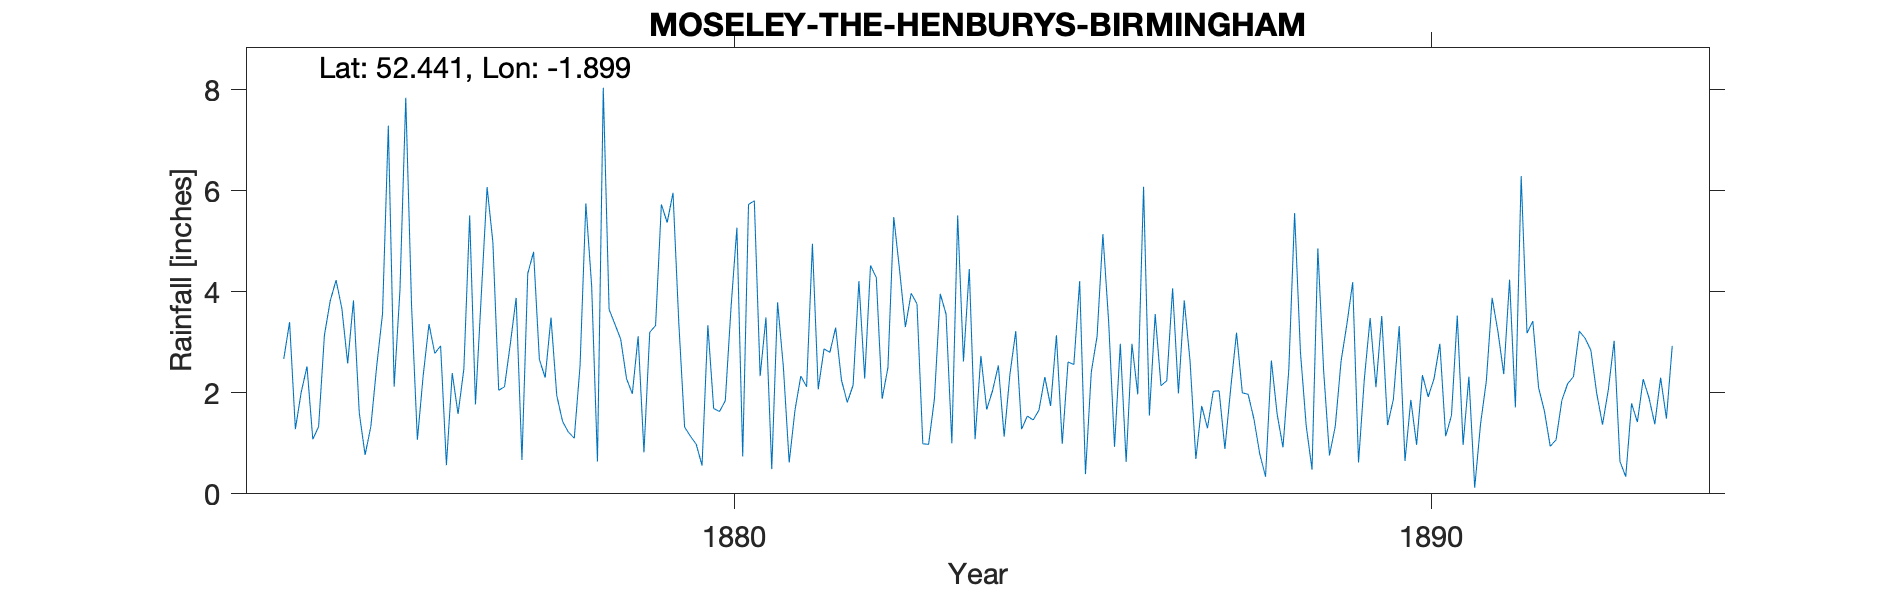

Data behind this chart, as committed beside it:
MOSELEY THE HENBURY'S [BIRMINGHAM], , , , , , , , , , , , , , , , , , , , , , , 
Grid ref, SP069825, Long, -1.899, Lat, 52.44, Elevation, 479, ft, , , , , , , , , , , , , , , 
Station no, RR1885, , , , , , , , , , , , , , , , , , , , , , 
, 1870, 1871, 1872, 1873, 1874, 1875, 1876, 1877, 1878, 1879, 1880, 1881, 1882, 1883, 1884, 1885, 1886, 1887, 1888, 1889, 1890, 1891, 1892
January, , , , , 2.67, 3.83, 2.34, 4.98, 1.43, 1.98, 0.56, 0.49, 2.25, 3.97, 2.73, 1.74, 2.97, 2.63, 0.79, 0.76, 3.32, 2.32, 2.1
February, , , , , 3.4, 1.6, 3.36, 2.05, 1.22, 3.12, 3.34, 3.79, 1.81, 3.76, 1.67, 3.14, 0.63, 0.69, 0.34, 1.34, 0.65, 0.12, 1.64
March, , , , , 1.28, 0.77, 2.78, 2.12, 1.1, 0.82, 1.69, 2.51, 2.15, 0.99, 2.04, 0.99, 2.97, 1.74, 2.64, 2.63, 1.86, 1.38, 0.94
April, , , , , 2.01, 1.34, 2.93, 2.97, 2.53, 3.2, 1.63, 0.62, 4.21, 0.98, 2.54, 2.61, 1.97, 1.3, 1.57, 3.36, 0.97, 2.23, 1.07
May, , , , , 2.52, 2.53, 0.57, 3.88, 5.75, 3.33, 1.84, 1.66, 2.28, 1.88, 1.13, 2.56, 6.08, 2.03, 0.92, 4.19, 2.35, 3.88, 1.85
June, , , , , 1.08, 3.56, 2.39, 0.67, 4.11, 5.73, 3.71, 2.33, 4.52, 3.96, 2.37, 4.21, 1.55, 2.04, 2.46, 0.62, 1.92, 3.21, 2.18
July, , , , , 1.33, 7.29, 1.58, 4.36, 0.64, 5.37, 5.27, 2.12, 4.28, 3.56, 3.22, 0.39, 3.56, 0.89, 5.56, 2.27, 2.28, 2.37, 2.32
August, , , , , 3.14, 2.12, 2.47, 4.79, 8.04, 5.96, 0.74, 4.95, 1.88, 1, 1.28, 2.41, 2.14, 2.09, 2.81, 3.48, 2.97, 4.24, 3.22
September, , , , , 3.82, 4.03, 5.51, 2.66, 3.65, 3.38, 5.73, 2.07, 2.5, 5.51, 1.54, 3.12, 2.24, 3.19, 1.34, 2.11, 1.14, 1.71, 3.08
October, , , , , 4.23, 7.84, 1.77, 2.3, 3.36, 1.32, 5.8, 2.87, 5.48, 2.62, 1.46, 5.14, 4.07, 2, 0.48, 3.52, 1.55, 6.29, 2.84
November, , , , , 3.67, 3.72, 3.93, 3.49, 3.06, 1.14, 2.33, 2.8, 4.43, 4.45, 1.66, 3.39, 1.99, 1.97, 4.86, 1.36, 3.53, 3.18, 1.99
December, , , , , 2.58, 1.07, 6.07, 1.94, 2.28, 0.98, 3.49, 3.29, 3.3, 1.08, 2.31, 0.93, 3.83, 1.48, 2.43, 1.87, 0.97, 3.42, 1.37
Total, , , , , 31.73, 39.7, , 36.21, 37.17, 36.33, 36.13, 29.5, 39.09, 33.76, 23.95, 30.63, 34, 22.05, 26.2, 27.51, 23.51, 34.35, 24.6
